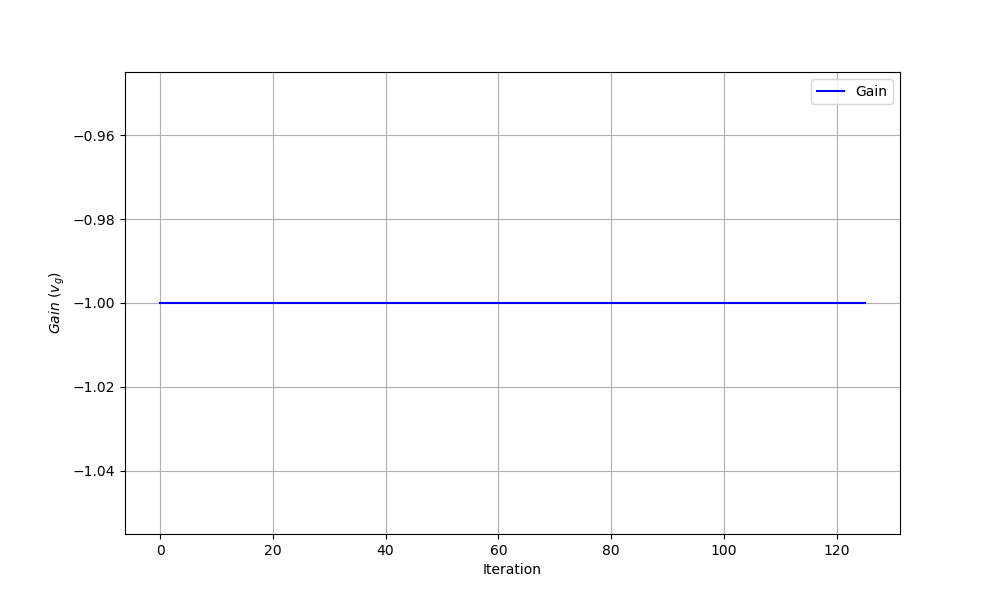

Values plotted in this chart, from the file beside it:
iteration, theta0, theta1, gain
0, 0.0, 0.0, -1.0
1, 0.0, 0.06563, -1.0
2, 0.0, 0.1325, -1.0
3, 0.0, 0.2006, -1.0
4, 0.0, 0.2698, -1.0
5, 0.0, 0.3398, -1.0
6, 0.0, 0.4107, -1.0
7, 0.0, 0.4823, -1.0
8, 0.0, 0.5543, -1.0
9, 0.0, 0.6266, -1.0
10, 0.0, 0.699, -1.0
11, 0.0, 0.7713, -1.0
12, 0.0, 0.8434, -1.0
13, 0.0, 0.915, -1.0
14, 0.0, 0.986, -1.0
15, 0.0, 1.056, -1.0
16, 0.0, 1.125, -1.0
17, 0.0, 1.194, -1.0
18, 0.0, 1.261, -1.0
19, 0.0, 1.326, -1.0
20, 0.0, 1.391, -1.0
21, 0.0, 1.454, -1.0
22, 0.0, 1.515, -1.0
23, 0.0, 1.575, -1.0
24, 0.0, 1.633, -1.0
25, 0.0, 1.69, -1.0
26, 0.0, 1.746, -1.0
27, 0.0, 1.8, -1.0
28, 0.0, 1.852, -1.0
29, 0.0, 1.903, -1.0
30, 0.0, 1.953, -1.0
31, 0.0, 2.001, -1.0
32, 0.0, 2.048, -1.0
33, 0.0, 2.093, -1.0
34, 0.0, 2.137, -1.0
35, 0.0, 2.18, -1.0
36, 0.0, 2.222, -1.0
37, 0.0, 2.263, -1.0
38, 0.0, 2.303, -1.0
39, 0.0, 2.341, -1.0
40, 0.0, 2.379, -1.0
41, 0.0, 2.416, -1.0
42, 0.0, 2.451, -1.0
43, 0.0, 2.486, -1.0
44, 0.0, 2.52, -1.0
45, 0.0, 2.553, -1.0
46, 0.0, 2.585, -1.0
47, 0.0, 2.617, -1.0
48, 0.0, 2.648, -1.0
49, 0.0, 2.678, -1.0
50, 0.0, 2.707, -1.0
51, 0.0, 2.736, -1.0
52, 0.0, 2.764, -1.0
53, 0.0, 2.791, -1.0
54, 0.0, 2.818, -1.0
55, 0.0, 2.844, -1.0
56, 0.0, 2.87, -1.0
57, 0.0, 2.895, -1.0
58, 0.0, 2.92, -1.0
59, 0.0, 2.944, -1.0
... 66 more rows
